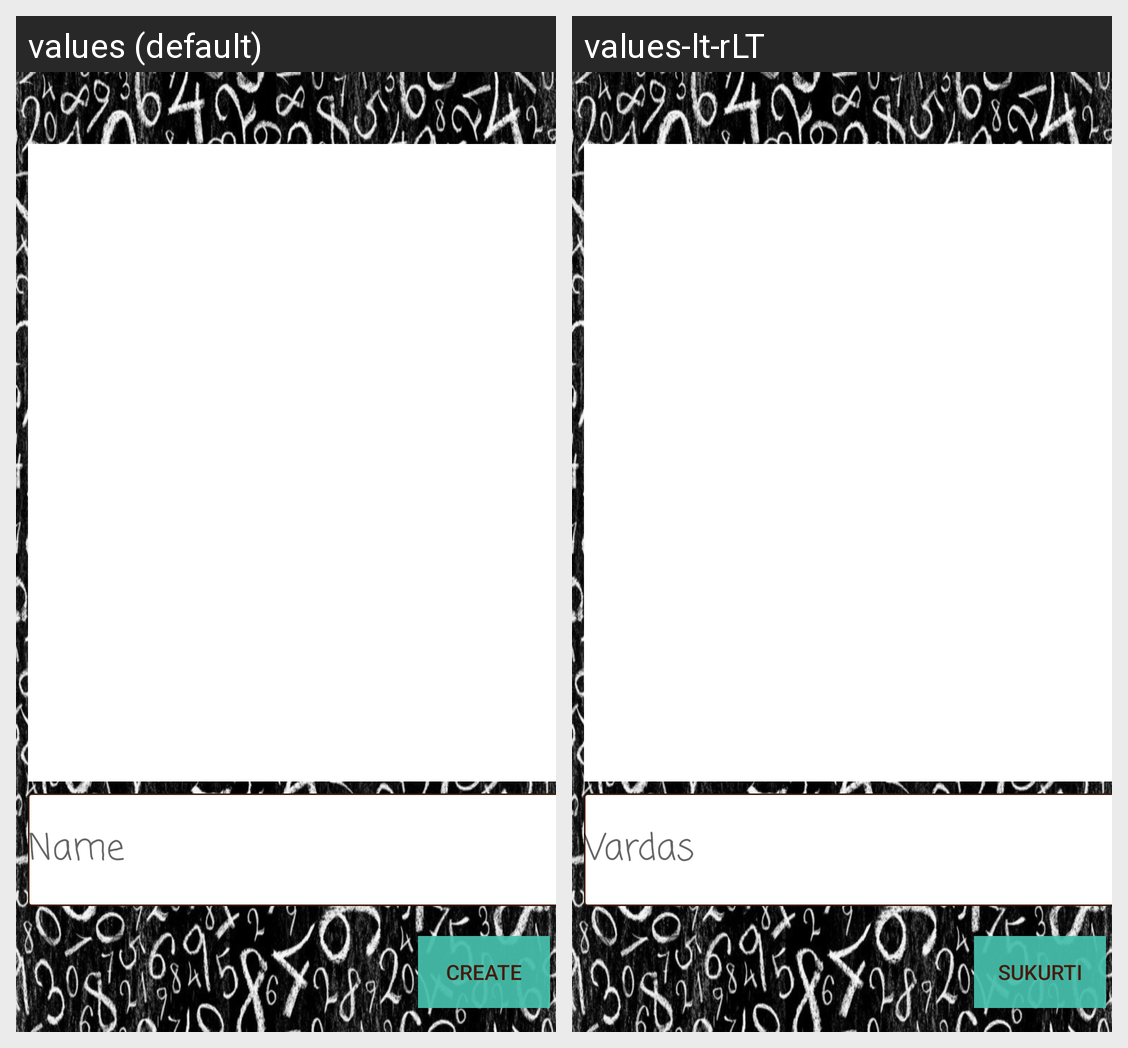

Here is an Android app screen in its default locale and in the app's own translations. Write out the translated-string differences for the strings that appear on this screen.
Android screen res/layout/activity_player.xml rendered under 2 locales, left to right: values (default), values-lt-rLT. Device: Nexus 5 (rendered at 1080×1920; each locale shown at half size, 540×960, under a caption strip naming it); theme AppTheme.
Strings drawn on this screen, with the default value and each locale's value (text and hints the layout hard-codes, and strings that could not be matched under every locale, appear in the picture but are not listed):

player_name_settings_i
  values: Name
  values-lt-rLT: Vardas

create_btn
  values: Create
  values-lt-rLT: Sukurti
